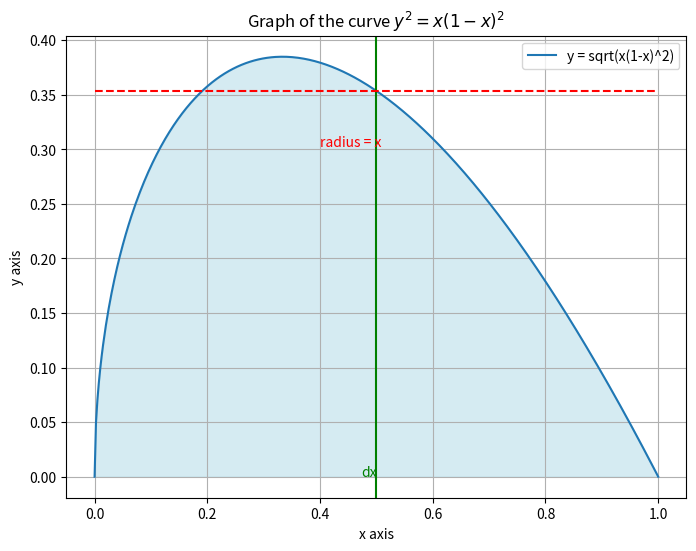

Here is the Python script that generated this plot:
import numpy as np
import matplotlib.pyplot as plt

# Define the function for y^2
f = lambda x: x * (1 - x)**2

# Create an array of x values
x = np.linspace(0, 1, 400)

# Calculate y values for the positive and negative roots
y_positive = np.sqrt(f(x))

x_dx = 0.5
y_dx = np.sqrt(f(x_dx))

# Plot the curve
plt.figure(figsize=(8, 6))
plt.plot(x, y_positive, label='y = sqrt(x(1-x)^2)')
#plt.plot(x, y_negative, label='y = -sqrt(x(1-x)^2)', color='orange')
plt.fill_between(x, y_positive, color='lightblue', alpha=0.5)

# Add a vertical strip for dx
plt.axvline(x=x_dx, color='green', linestyle='solid')
plt.text(x_dx, 0, 'dx', color='green', ha='right')

# Add a line for the radius
plt.hlines(y_dx, 0, 1, color='red', linestyle='--')
plt.text(0.4, 0.30, 'radius = x', color='red', va='bottom')

# Labels and title
plt.title('Graph of the curve $y^2 = x(1 - x)^2$')
plt.xlabel('x axis')
plt.ylabel('y axis')
plt.legend()
plt.grid(True)

# Show the plot
plt.show()